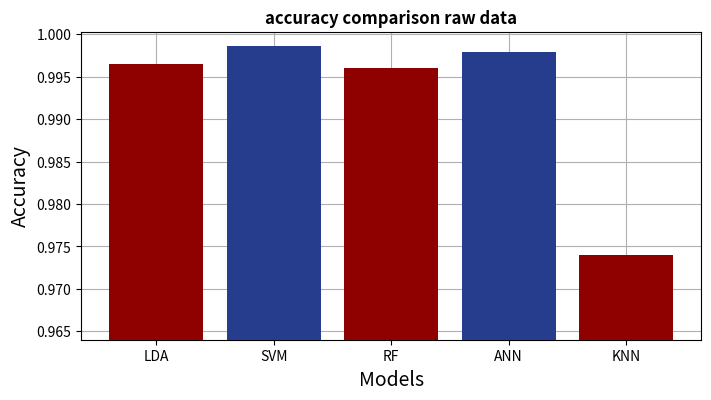

This chart was generated by the following Python code:
#!/usr/bin/env python3
# -*- coding: utf-8 -*-
"""
Created on Sun Apr 10 08:24:36 2022

@author: elhamebr
"""

import matplotlib.pyplot as plt
import numpy as np

fig,ax=plt.subplots(1,figsize=(8,4))
x=[0,1,2,3,4]
#These are Preprocessed Data from acc dl.txt
#y= [9.992887624466572083e-01,
#9.982219061166429652e-01,
#9.989331436699857569e-01,
#9.989331436699857569e-01,
#9.957325746799431387e-01]


#These are raw data from acc stn.txt
y= [9.964438122332859304e-01,
9.985775248933144166e-01,
9.960881934566144791e-01,
9.978662873399715139e-01,
9.740398293029871590e-01]


c=['#8f0000','#263c8c','#8f0000','#263c8c','#8f0000']
y=np.array(y)
#Dont forget to change Z value
z=.964
ax.grid(zorder=0)
ax.bar(x,y-z, bottom=z, zorder=3,color=c)

ax.set_xticks(x)

ax.set_xticklabels([ 'LDA', 'SVM', "RF",'ANN',"KNN"])

ax.set_title('accuracy comparison raw data',fontweight='bold')
ax.set_ylabel('Accuracy',fontsize=14)
ax.set_xlabel('Models',fontsize=14)


plt.savefig('MC_raw.pdf')